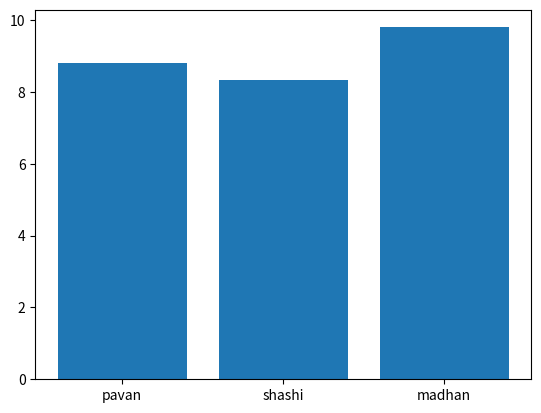

Reproduce this figure in Python.

from matplotlib import pyplot as plt
d1={'pavan':8.81,'shashi':8.32,'madhan':9.8}
student=list(d1.keys())
marks=list(d1.values())
plt.bar(student,marks)
print(plt.show())
